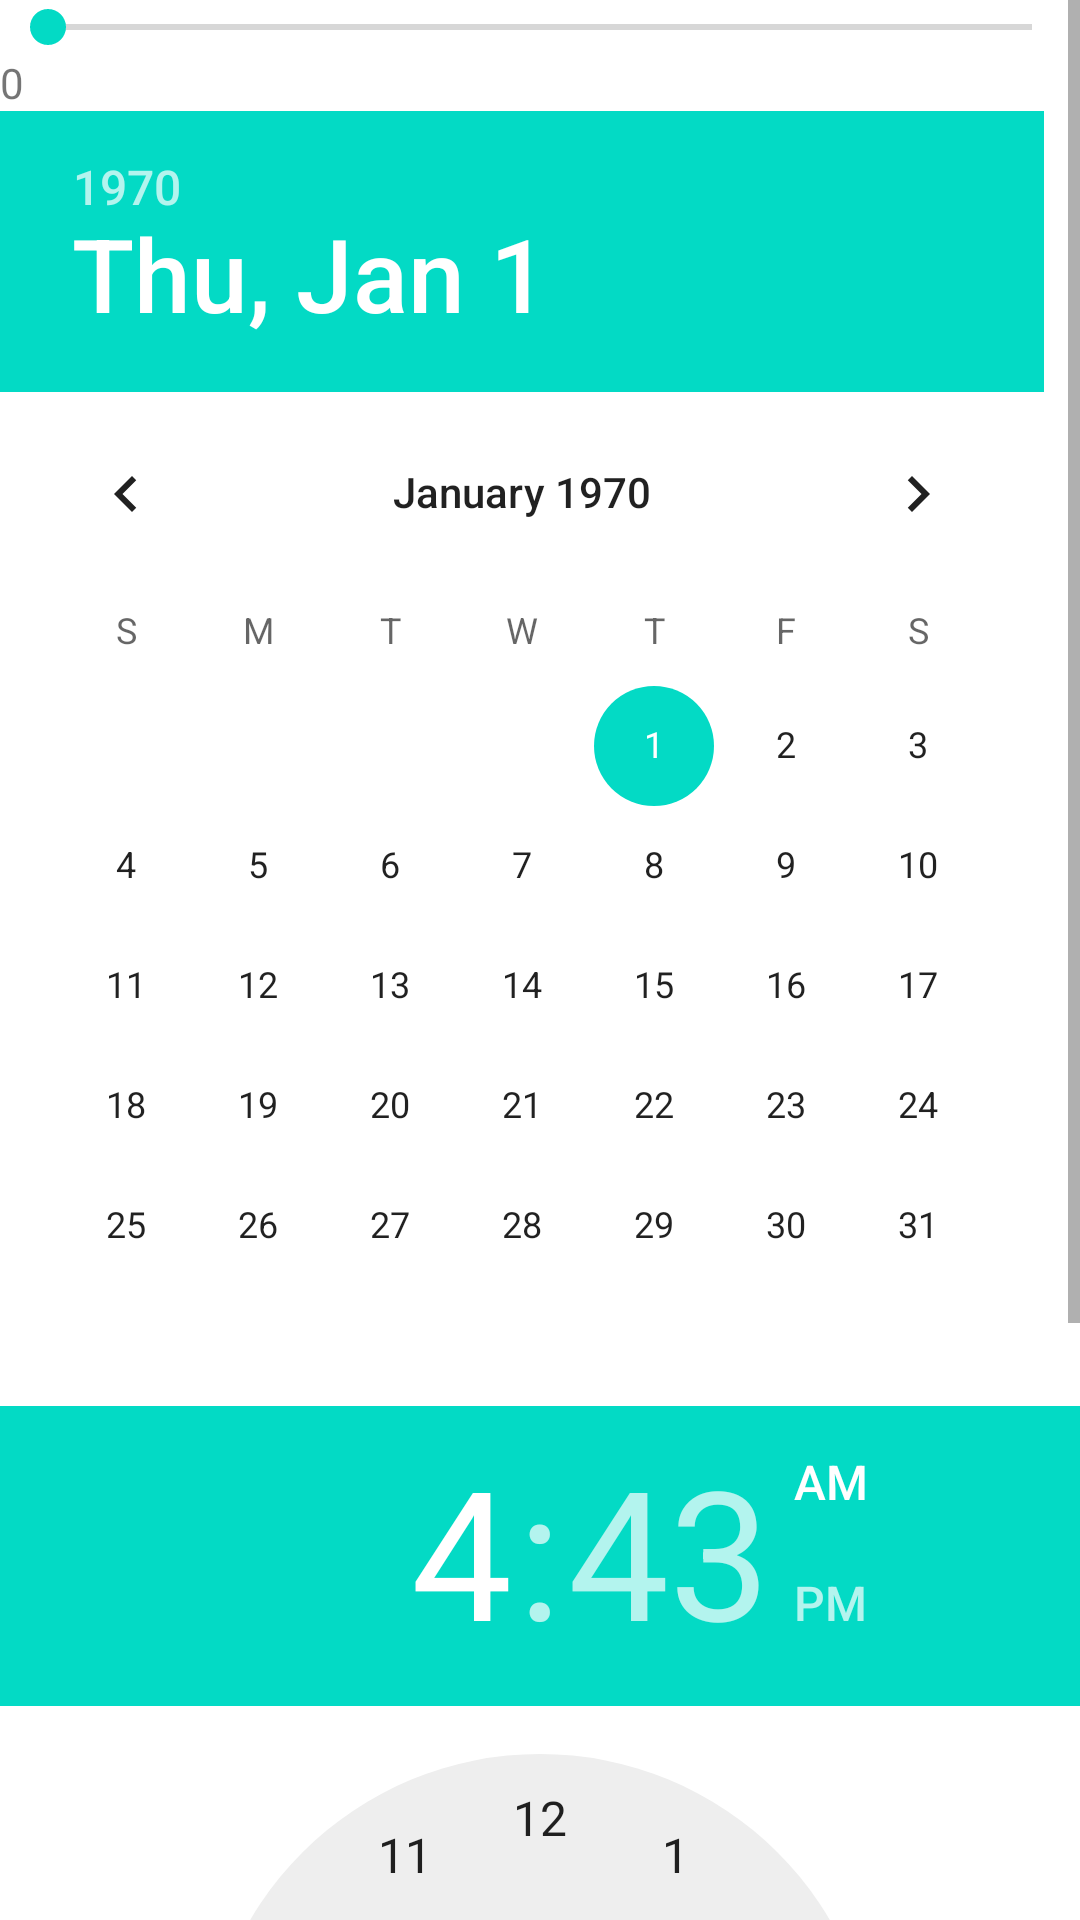

Layout XML and referenced resources for this Android screen:
<!-- AndroidManifest.xml: application theme Theme.MyAppli20230128test1 -->
<!-- res/layout/activity2.xml -->
<?xml version="1.0" encoding="utf-8"?>
<ScrollView xmlns:android="http://schemas.android.com/apk/res/android"
    android:layout_width="match_parent"
    android:layout_height="match_parent"
    xmlns:tools="http://schemas.android.com/tools"
    tools:context=".Activity2"

    >
    <LinearLayout
        android:layout_width="match_parent"
        android:layout_height="match_parent"
        android:orientation="vertical"
        >

    <SeekBar
        android:id="@+id/my_seek_bar"
        android:layout_width="match_parent"
        android:layout_height="wrap_content"

        >

    </SeekBar>
    <TextView
        android:layout_width="wrap_content"
        android:layout_height="wrap_content"
        android:id="@+id/tv_msb"
        android:gravity="center_horizontal"
        android:text="0">

    </TextView>
        <DatePicker
            android:layout_width="wrap_content"
            android:layout_height="wrap_content"
            android:id="@+id/my_data_picker"
            >

        </DatePicker>
        <TimePicker
            android:layout_width="wrap_content"
            android:layout_height="wrap_content"
            android:id="@+id/my_timepicker"
            >

        </TimePicker>


        <Spinner
            android:layout_width="wrap_content"
            android:layout_height="wrap_content"
            android:id="@+id/my_spinner2"

            ></Spinner>

        <ListView
            android:layout_width="match_parent"
            android:layout_height="wrap_content"
            android:entries="@array/grade">

        </ListView>


    </LinearLayout>
</ScrollView>
<!-- resources referenced by this layout -->
<resources>
  <string-array name="grade">
          <item>1st</item>
          <item>2nd</item>
          <item>3rd</item>
          <item>4th</item>
          <item>5th</item>
      </string-array>
  <style name="Theme.MyAppli20230128test1" parent="Theme.MaterialComponents.DayNight.DarkActionBar">
          
          <item name="colorPrimary">@color/purple_500</item>
          <item name="colorPrimaryVariant">@color/purple_700</item>
          <item name="colorOnPrimary">@color/white</item>
          
          <item name="colorSecondary">@color/teal_200</item>
          <item name="colorSecondaryVariant">@color/teal_700</item>
          <item name="colorOnSecondary">@color/black</item>
          
          <item name="android:statusBarColor">?attr/colorPrimaryVariant</item>
          
      </style>
  <!-- not gathered from this repository: default colours our renderer supplied (Android Studio template values) -->
  <color name="purple_500">#FF6200EE</color>
  <color name="purple_700">#FF3700B3</color>
  <color name="teal_200">#FF03DAC5</color>
  <color name="teal_700">#FF018786</color>
  <color name="black">#FF000000</color>
  <color name="white">#FFFFFFFF</color>
</resources>
